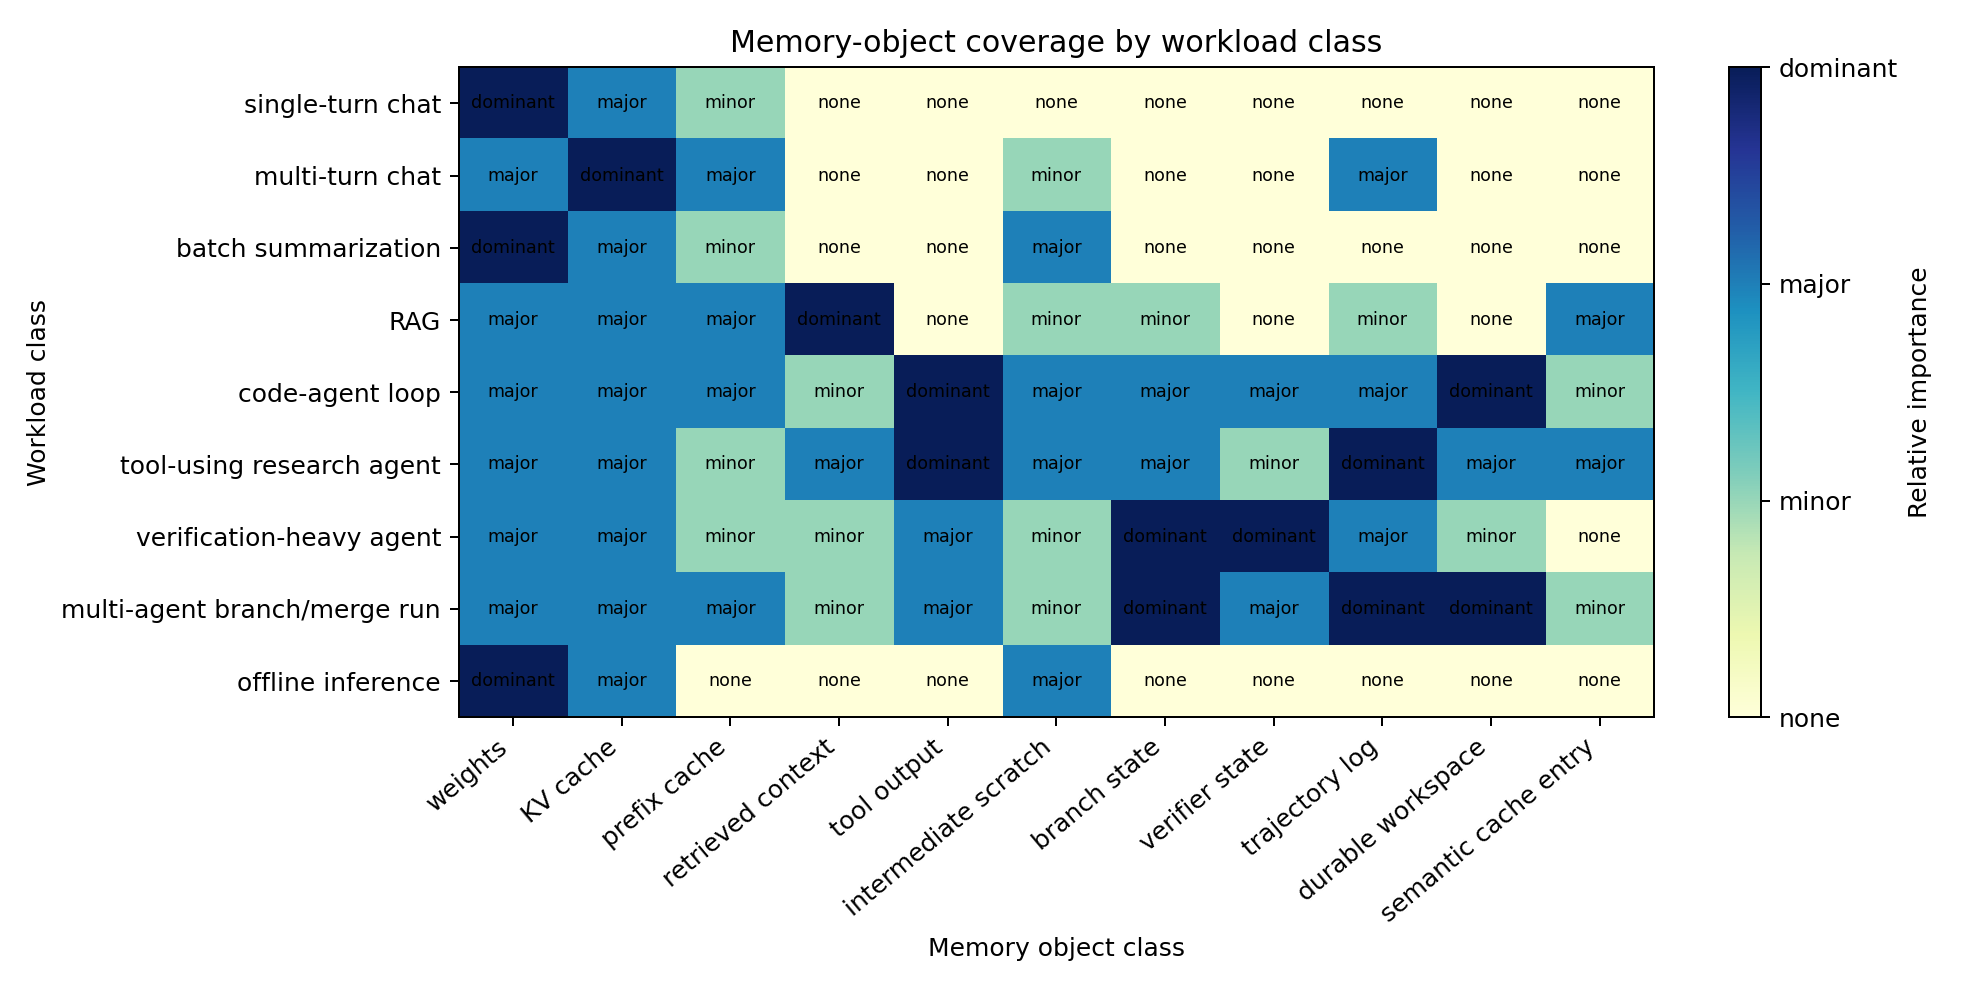

Source data for this figure (header and first rows):
workload_class, weights, KV cache, prefix cache, retrieved context, tool output, intermediate scratch, branch state, verifier state, trajectory log, durable workspace, semantic cache entry
single-turn chat, dominant, major, minor, none, none, none, none, none, none, none, none
multi-turn chat, major, dominant, major, none, none, minor, none, none, major, none, none
batch summarization, dominant, major, minor, none, none, major, none, none, none, none, none
RAG, major, major, major, dominant, none, minor, minor, none, minor, none, major
code-agent loop, major, major, major, minor, dominant, major, major, major, major, dominant, minor
tool-using research agent, major, major, minor, major, dominant, major, major, minor, dominant, major, major
verification-heavy agent, major, major, minor, minor, major, minor, dominant, dominant, major, minor, none
multi-agent branch/merge run, major, major, major, minor, major, minor, dominant, major, dominant, dominant, minor
offline inference, dominant, major, none, none, none, major, none, none, none, none, none
